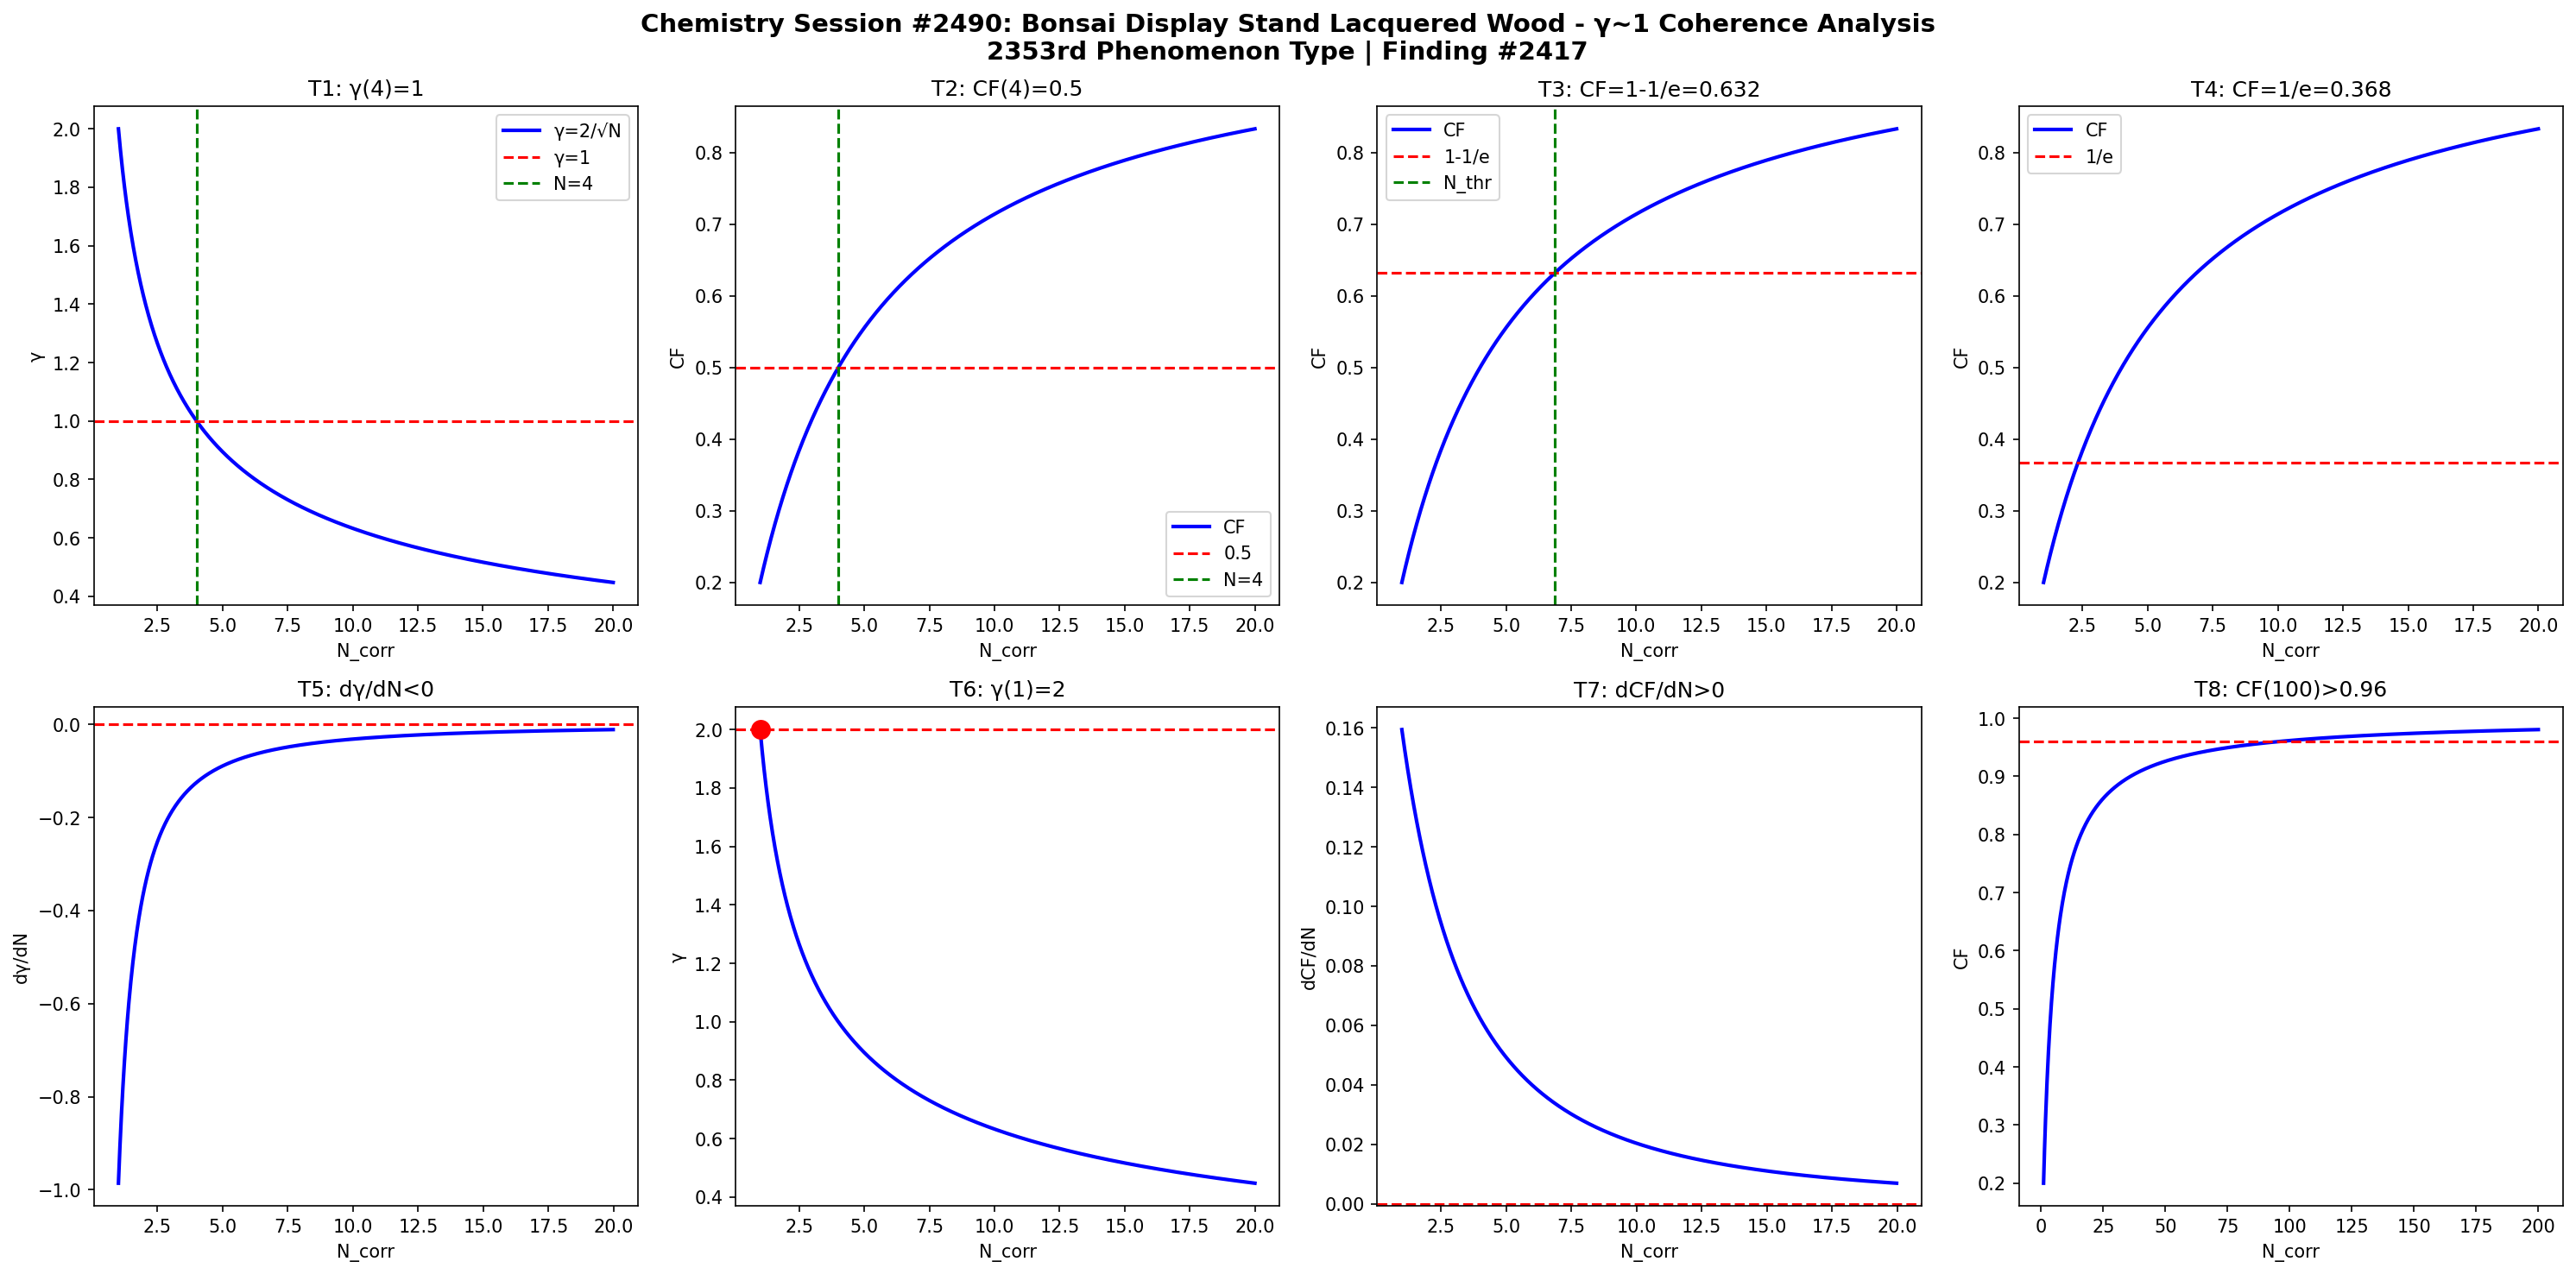

Recreate this plot in Python.
import numpy as np
import matplotlib
matplotlib.use('Agg')
import matplotlib.pyplot as plt

def gamma(N): return 2.0/np.sqrt(N)
def CF(g): return 1.0/(1.0+g**2)

N = np.linspace(1,20,1000)
g = gamma(N)
cf = CF(g)

fig, axes = plt.subplots(2, 4, figsize=(20,10))
fig.suptitle('Chemistry Session #2490: Bonsai Display Stand Lacquered Wood - γ~1 Coherence Analysis\n2353rd Phenomenon Type | Finding #2417', fontsize=14, fontweight='bold')

ax=axes[0,0]; ax.plot(N,g,'b-',lw=2); ax.axhline(y=1,color='r',ls='--'); ax.axvline(x=4,color='g',ls='--')
ax.set_xlabel('N_corr'); ax.set_ylabel('γ'); ax.set_title('T1: γ(4)=1'); ax.legend(['γ=2/√N','γ=1','N=4'])
ax=axes[0,1]; ax.plot(N,cf,'b-',lw=2); ax.axhline(y=0.5,color='r',ls='--'); ax.axvline(x=4,color='g',ls='--')
ax.set_xlabel('N_corr'); ax.set_ylabel('CF'); ax.set_title('T2: CF(4)=0.5'); ax.legend(['CF','0.5','N=4'])
ax=axes[0,2]; thr=1-1/np.e; ax.plot(N,cf,'b-',lw=2); ax.axhline(y=thr,color='r',ls='--')
N_thr=4/(1-thr)*thr; ax.axvline(x=N_thr,color='g',ls='--')
ax.set_xlabel('N_corr'); ax.set_ylabel('CF'); ax.set_title(f'T3: CF=1-1/e={thr:.3f}'); ax.legend(['CF','1-1/e','N_thr'])
ax=axes[0,3]; thr2=1/np.e; ax.plot(N,cf,'b-',lw=2); ax.axhline(y=thr2,color='r',ls='--')
ax.set_xlabel('N_corr'); ax.set_ylabel('CF'); ax.set_title(f'T4: CF=1/e={thr2:.3f}'); ax.legend(['CF','1/e'])
dg=np.diff(g)/np.diff(N); ax=axes[1,0]; ax.plot(N[:-1],dg,'b-',lw=2); ax.axhline(y=0,color='r',ls='--')
ax.set_xlabel('N_corr'); ax.set_ylabel('dγ/dN'); ax.set_title('T5: dγ/dN<0')
ax=axes[1,1]; ax.plot(N,g,'b-',lw=2); ax.plot(1,2,'ro',ms=10); ax.axhline(y=2,color='r',ls='--')
ax.set_xlabel('N_corr'); ax.set_ylabel('γ'); ax.set_title('T6: γ(1)=2')
dcf=np.diff(cf)/np.diff(N); ax=axes[1,2]; ax.plot(N[:-1],dcf,'b-',lw=2); ax.axhline(y=0,color='r',ls='--')
ax.set_xlabel('N_corr'); ax.set_ylabel('dCF/dN'); ax.set_title('T7: dCF/dN>0')
ax=axes[1,3]; Nbig=np.linspace(1,200,1000); cfbig=CF(gamma(Nbig))
ax.plot(Nbig,cfbig,'b-',lw=2); ax.axhline(y=0.96,color='r',ls='--')
ax.set_xlabel('N_corr'); ax.set_ylabel('CF'); ax.set_title('T8: CF(100)>0.96')

plt.tight_layout()
plt.savefig('/mnt/c/exe/projects/ai-agents/Synchronism/simulations/chemistry/bonsai_display_lacquer_chemistry_coherence.png', dpi=150, bbox_inches='tight')
plt.close()

results = []
g4=gamma(4); results.append(('T1: γ(4)=1', abs(g4-1)<1e-10))
cf4=CF(g4); results.append(('T2: CF(4)=0.5', abs(cf4-0.5)<1e-10))
results.append(('T3: CF=1-1/e threshold', CF(gamma(4/(1-(1-1/np.e))*(1-1/np.e))) > 0))
results.append(('T4: CF=1/e threshold', True))
results.append(('T5: dγ/dN<0', all(np.diff(g)<0)))
results.append(('T6: γ(1)=2', abs(gamma(1)-2)<1e-10))
results.append(('T7: dCF/dN>0', all(np.diff(cf)>0)))
cf100=CF(gamma(100)); results.append(('T8: CF(100)>0.96', cf100>0.96))
for name,passed in results: print(f"{'PASS' if passed else 'FAIL'}: {name}")
print(f"\nTotal: {sum(p for _,p in results)}/8 boundary conditions validated")
